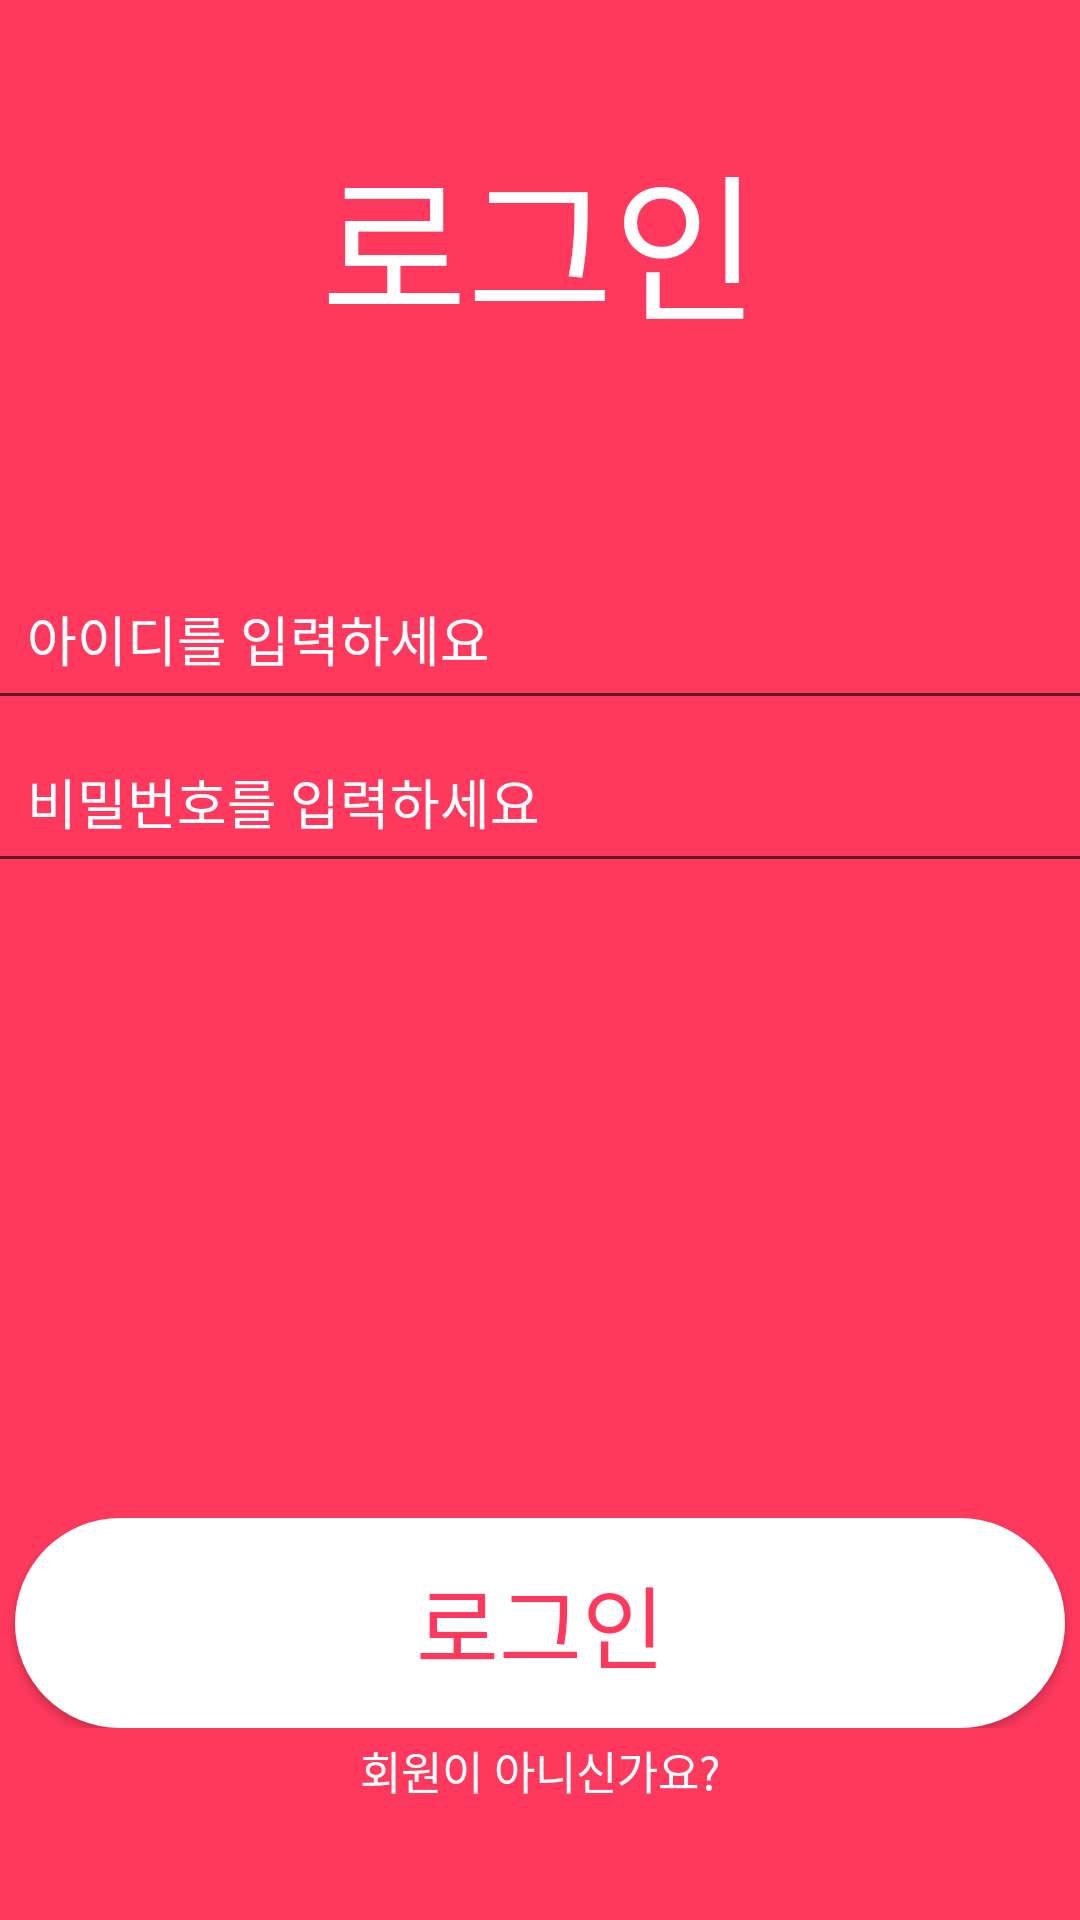

Produce the Android XML layout that renders to this screen, including the resource entries it uses.
<!-- AndroidManifest.xml: application theme AppTheme -->
<!-- res/layout/singin.xml -->
<?xml version="1.0" encoding="utf-8"?>
<LinearLayout xmlns:android="http://schemas.android.com/apk/res/android"
    android:layout_width="match_parent"
    android:layout_height="match_parent"
    android:orientation="vertical"
    android:background="@color/colorPrimary"
    android:weightSum="10"
    xmlns:tools="http://schemas.android.com/tools"
    tools:context="gram.com.pimo.MainActivity">
<LinearLayout
    android:layout_width="match_parent"
    android:layout_height="0dp"
    android:layout_weight="2.5"
    android:gravity="center_horizontal">
    <TextView
        android:layout_width="wrap_content"
        android:layout_height="wrap_content"
        android:text="로그인"
        android:textSize="53dp"
        android:textColor="#FFFFFF"
        android:layout_gravity="center"/>
</LinearLayout>
    <LinearLayout
        android:layout_width="match_parent"
        android:layout_height="0dp"
        android:layout_weight="2.5"
        android:gravity="center"
        android:orientation="vertical">
        <EditText
            android:layout_width="370dp"
            android:layout_height="wrap_content"
            android:hint="아이디를 입력하세요"
            android:padding="14dp"
            android:textColorHint="#FFFFFF" />
        <EditText
            android:layout_width="370dp"
            android:layout_height="wrap_content"
            android:hint="비밀번호를 입력하세요"
            android:padding="14dp"
            android:inputType="textPassword"
            android:textColorHint="#FFFFFF" />
    </LinearLayout>
    <LinearLayout
        android:layout_width="match_parent"
        android:layout_height="0dp"
        android:layout_weight="4"
        android:gravity="center">
        <Button
            android:layout_width="350dp"
            android:layout_height="70dp"
            android:background="@drawable/round_circle"
            android:text="로그인"
            android:textColor="@color/colorPrimary"
            android:textSize="30dp"
            android:layout_gravity="bottom"
            />
    </LinearLayout>
    <LinearLayout
        android:layout_width="match_parent"
        android:layout_height="0dp"
        android:layout_weight="1"
        android:gravity="center_horizontal">
        <TextView
            android:layout_width="wrap_content"
            android:layout_height="wrap_content"
            android:text="회원이 아니신가요?"
            android:layout_margin="3dp"
            android:textColor="#FFFFFF"
            android:textSize="15dp"/>
    </LinearLayout>
</LinearLayout>
<!-- resources referenced by this layout -->
<resources>
  <color name="colorPrimary">#ff395e</color>
  <!-- drawable round_circle (drawable) -->
  <?xml version="1.0" encoding="utf-8"?>
  <selector xmlns:android="http://schemas.android.com/apk/res/android">
      <item android:state_focused="false" android:state_pressed="false">
          <shape>
              <solid android:color="#ffffff" />
              <corners android:radius="100dp" />
          </shape>
      </item>
  </selector>
  <style name="AppTheme" parent="Theme.AppCompat.Light.NoActionBar">
          
          <item name="colorPrimary">@color/colorPrimary</item>
          <item name="colorPrimaryDark">@color/colorPrimaryDark</item>
          <item name="colorAccent">#FFFFFF</item>
      </style>
  <color name="colorPrimaryDark">#303F9F</color>
</resources>
